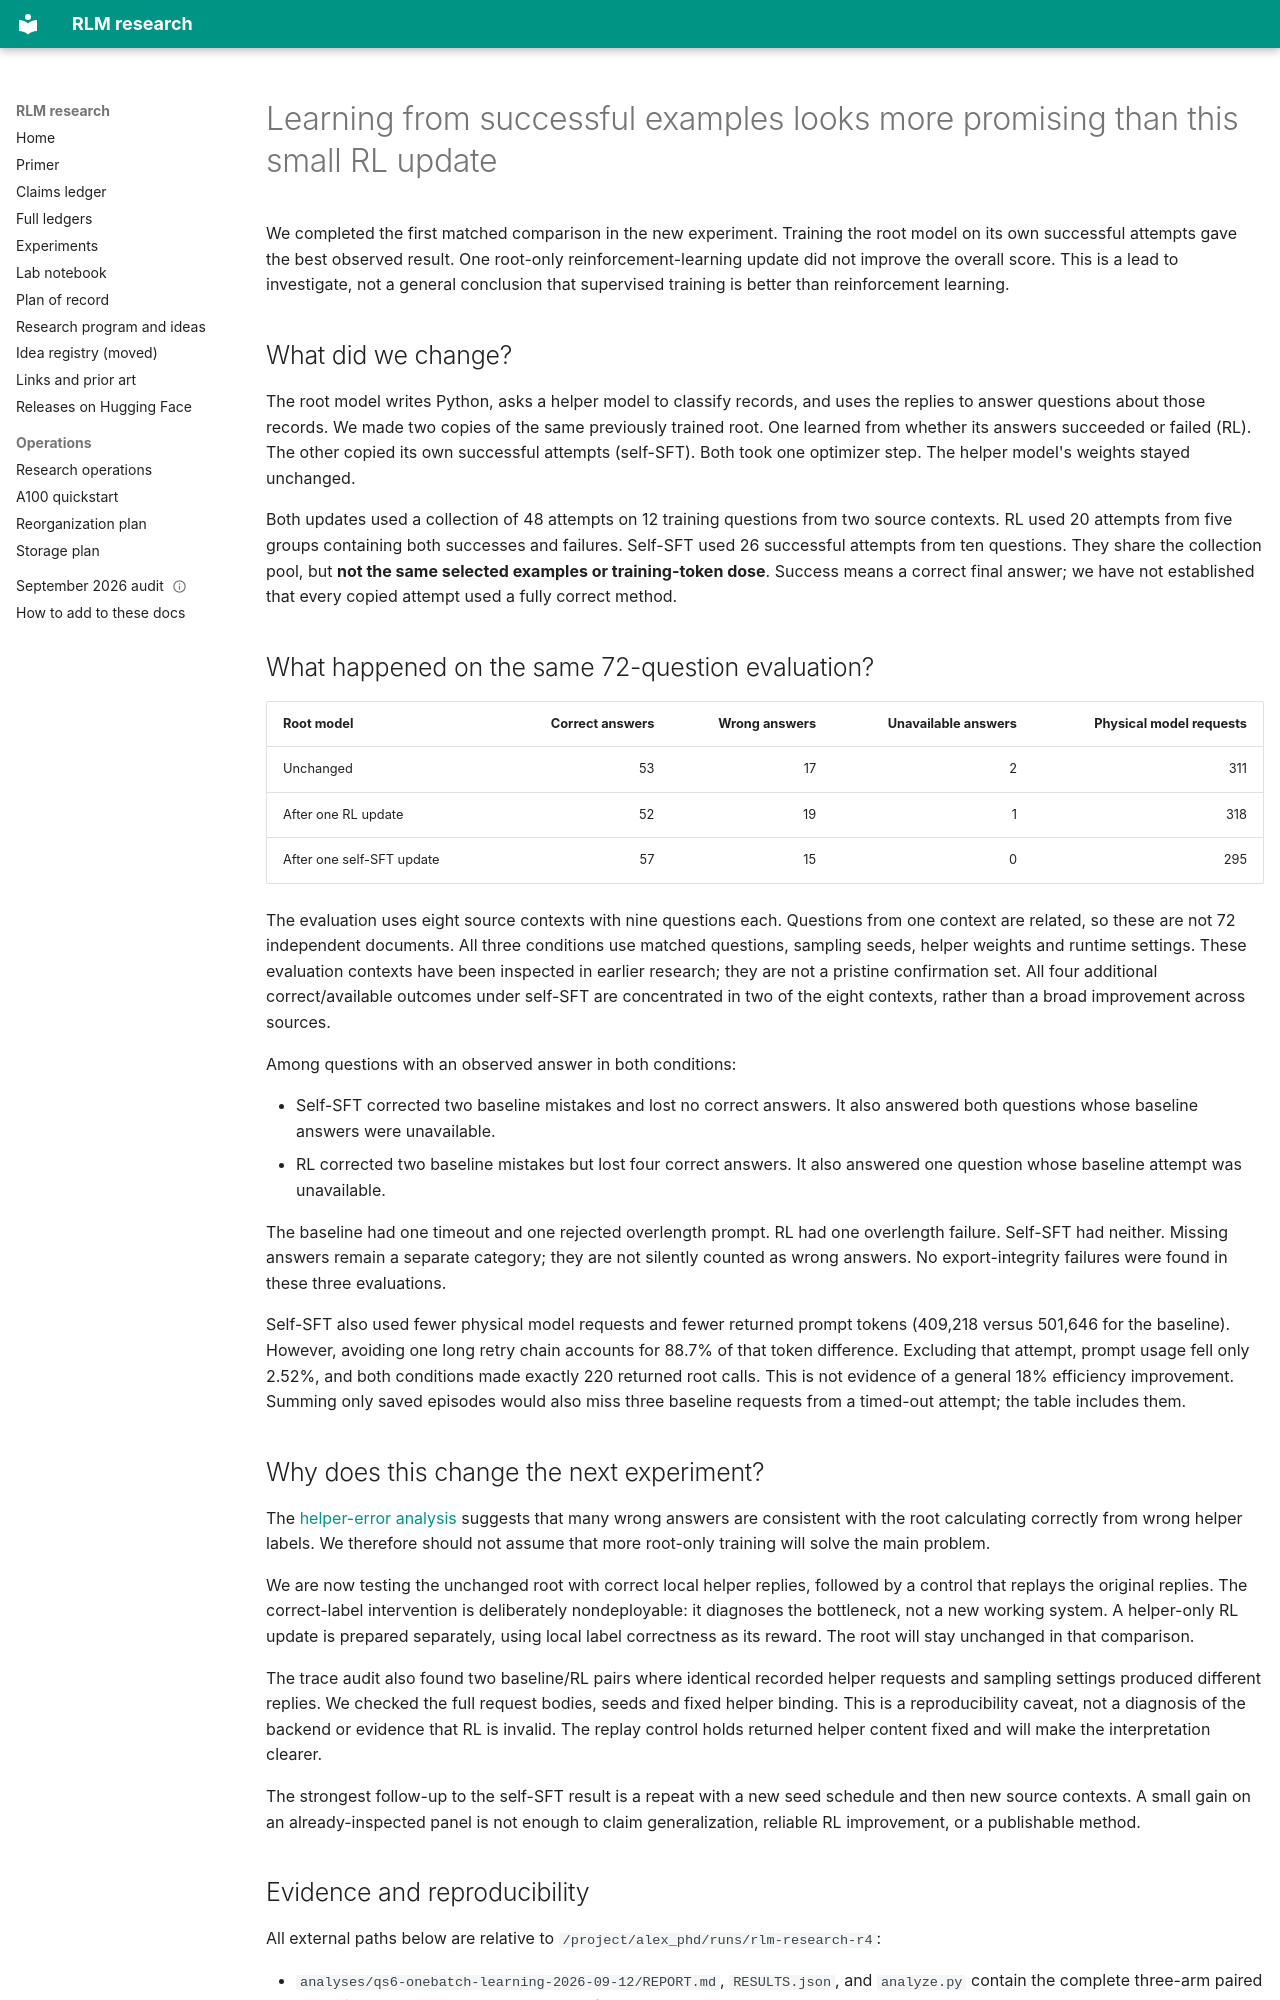

repository: queelius/rlm · page: notebook/2026-09-12-learning-comparison/index.html · generator: mkdocs

---
date: 2026-09-12
cutoff_utc: "2026-09-12T05:08:00Z"
question: rq:rl-effective-feedback
status: three_arm_evaluation_complete
evidence_level: exploratory_previously_exposed_panel
---

# Learning from successful examples looks more promising than this small RL update

We completed the first matched comparison in the new experiment. Training the
root model on its own successful attempts gave the best observed result. One
root-only reinforcement-learning update did not improve the overall score.
This is a lead to investigate, not a general conclusion that supervised training
is better than reinforcement learning.

## What did we change?

The root model writes Python, asks a helper model to classify records, and uses
the replies to answer questions about those records. We made two copies of the
same previously trained root. One learned from whether its answers succeeded or
failed (RL). The other copied its own successful attempts (self-SFT). Both took
one optimizer step. The helper model's weights stayed unchanged.

Both updates used a collection of 48 attempts on 12 training questions from two
source contexts. RL used 20 attempts from five groups containing both successes
and failures. Self-SFT used 26 successful attempts from ten questions. They share
the collection pool, but **not the same selected examples or training-token dose**.
Success means a correct final answer; we have not established that every copied
attempt used a fully correct method.

## What happened on the same 72-question evaluation?

| Root model | Correct answers | Wrong answers | Unavailable answers | Physical model requests |
|---|---:|---:|---:|---:|
| Unchanged | 53 | 17 | 2 | 311 |
| After one RL update | 52 | 19 | 1 | 318 |
| After one self-SFT update | 57 | 15 | 0 | 295 |

The evaluation uses eight source contexts with nine questions each. Questions
from one context are related, so these are not 72 independent documents. All
three conditions use matched questions, sampling seeds, helper weights and
runtime settings. These evaluation contexts have been inspected in earlier
research; they are not a pristine confirmation set.
All four additional correct/available outcomes under self-SFT are concentrated
in two of the eight contexts, rather than a broad improvement across sources.

Among questions with an observed answer in both conditions:

- Self-SFT corrected two baseline mistakes and lost no correct answers. It also
  answered both questions whose baseline answers were unavailable.
- RL corrected two baseline mistakes but lost four correct answers. It also
  answered one question whose baseline attempt was unavailable.

The baseline had one timeout and one rejected overlength prompt. RL had one
overlength failure. Self-SFT had neither. Missing answers remain a separate
category; they are not silently counted as wrong answers. No export-integrity
failures were found in these three evaluations.

Self-SFT also used fewer physical model requests and fewer returned prompt tokens
(409,218 versus 501,646 for the baseline). However, avoiding one long retry chain
accounts for 88.7% of that token difference. Excluding that attempt, prompt usage
fell only 2.52%, and both conditions made exactly 220 returned root calls. This is
not evidence of a general 18% efficiency improvement. Summing only saved episodes
would also miss three baseline requests from a timed-out attempt; the table
includes them.

## Why does this change the next experiment?

The [helper-error analysis](2026-09-12-helper-feedback.md) suggests that many
wrong answers are consistent with the root calculating correctly from wrong
helper labels. We therefore should not assume that more root-only training will
solve the main problem.

We are now testing the unchanged root with correct local helper replies, followed
by a control that replays the original replies. The correct-label intervention
is deliberately nondeployable: it diagnoses the bottleneck, not a new working
system. A helper-only RL update is prepared separately, using local label
correctness as its reward. The root will stay unchanged in that comparison.

The trace audit also found two baseline/RL pairs where identical recorded helper
requests and sampling settings produced different replies. We checked the full
request bodies, seeds and fixed helper binding. This is a reproducibility caveat,
not a diagnosis of the backend or evidence that RL is invalid. The replay control
holds returned helper content fixed and will make the interpretation clearer.

The strongest follow-up to the self-SFT result is a repeat with a new seed schedule
and then new source contexts. A small gain on an already-inspected panel is not
enough to claim generalization, reliable RL improvement, or a publishable method.
